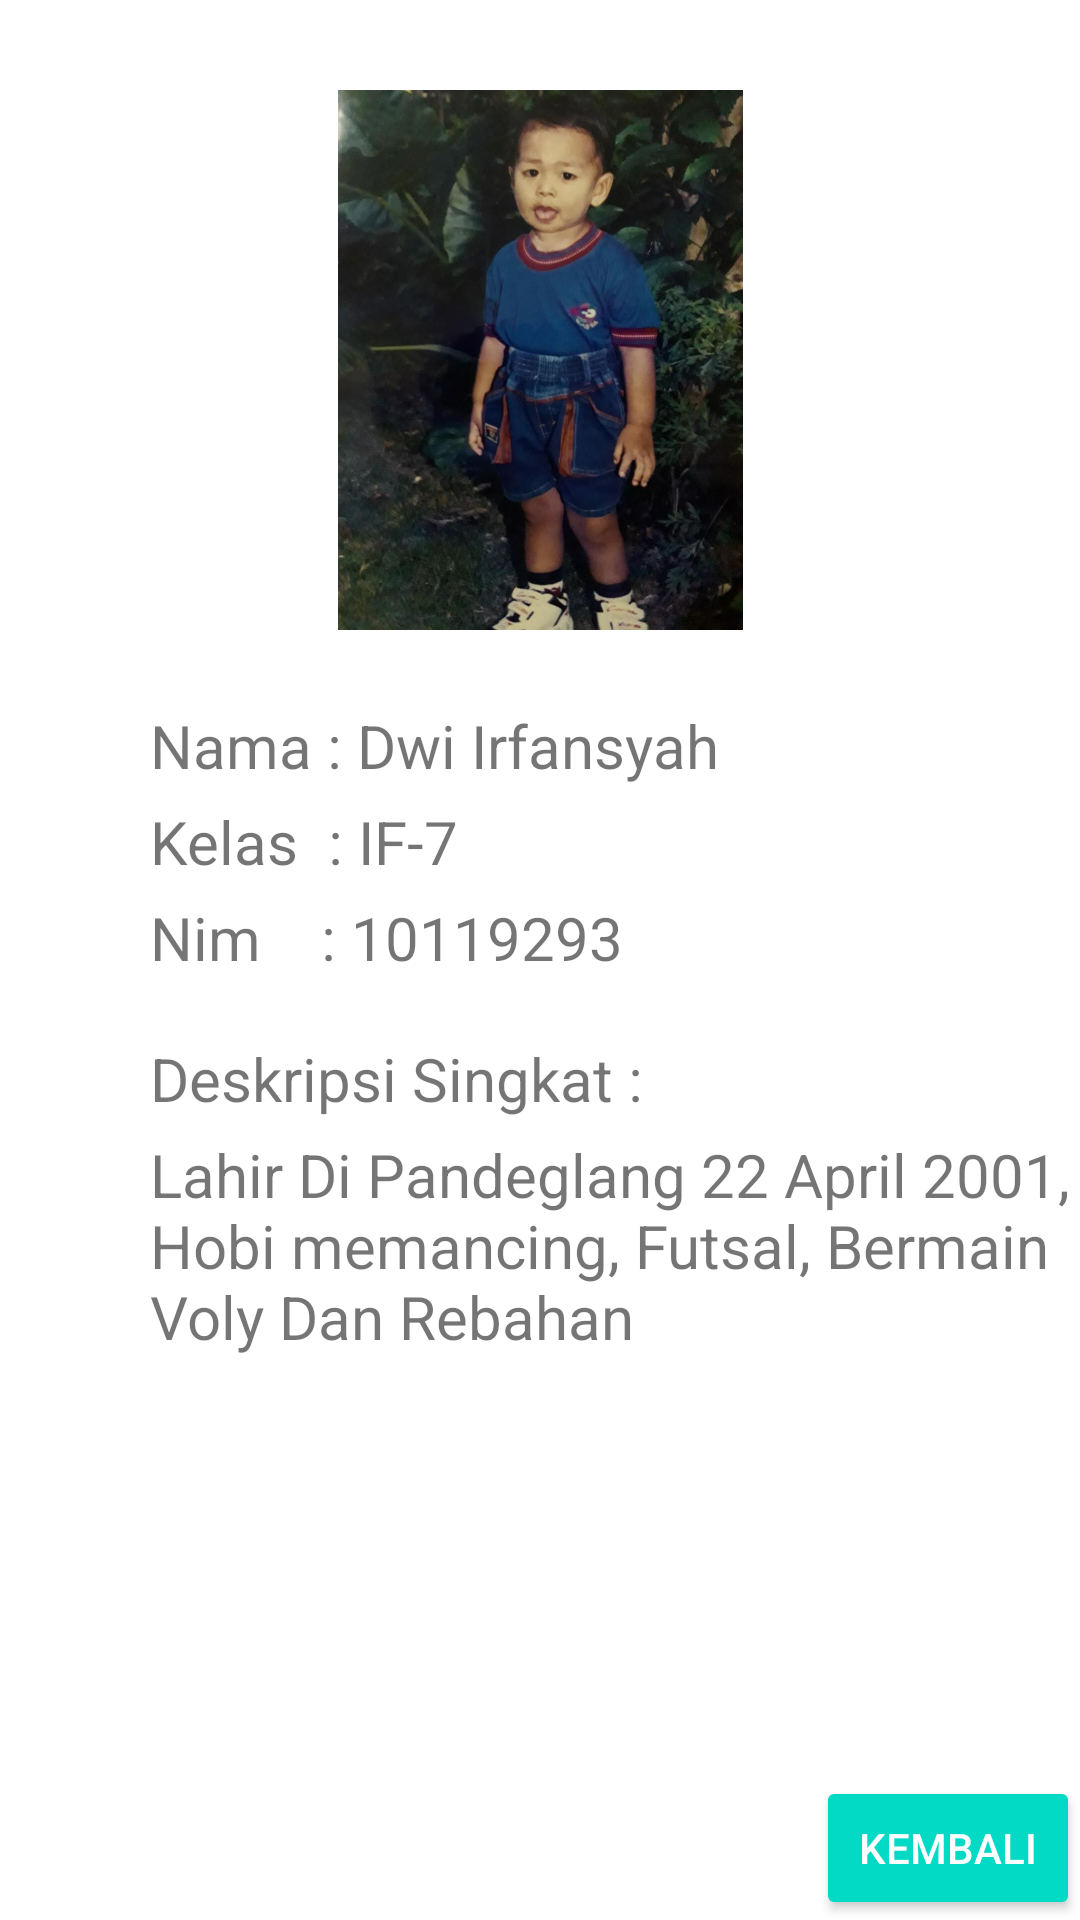

Reconstruct the res/layout file that produces this screen, plus the resources it refers to.
<!-- AndroidManifest.xml: application theme Theme.Tugas1_IF7_10119293 -->
<!-- res/layout/activity_profile.xml -->
<?xml version="1.0" encoding="utf-8"?>
<RelativeLayout xmlns:android="http://schemas.android.com/apk/res/android"
    xmlns:app="http://schemas.android.com/apk/res-auto"
    xmlns:tools="http://schemas.android.com/tools"
    android:layout_width="match_parent"
    android:layout_height="match_parent"
    tools:context=".ProfileActivity">

    <LinearLayout
        android:id="@+id/linear_logo"
        android:layout_width="wrap_content"
        android:layout_height="wrap_content"
        android:layout_centerHorizontal="true"
        android:orientation="vertical">

        <ImageView
            android:layout_width="150dp"
            android:layout_height="180dp"
            android:src="@drawable/unggah"
            android:layout_marginTop="30dp"/>

    </LinearLayout>

    <LinearLayout
        android:layout_width="match_parent"
        android:layout_height="wrap_content"
        android:layout_below="@+id/linear_logo"
        android:layout_marginLeft="50dp"
        android:layout_marginTop="20dp"
        android:orientation="vertical">

    <TextView
        android:layout_width="match_parent"
        android:layout_height="wrap_content"
        android:layout_marginTop="5dp"
        android:textSize="20dp"
        android:text="Nama : Dwi Irfansyah"/>

    <TextView
        android:layout_width="match_parent"
        android:layout_height="wrap_content"
        android:layout_marginTop="5dp"
        android:textSize="20dp"
        android:text="Kelas  : IF-7"/>

    <TextView
        android:layout_width="match_parent"
        android:layout_height="wrap_content"
        android:layout_marginTop="5dp"
        android:textSize="20dp"
        android:text="Nim    : 10119293"/>

    <TextView
        android:layout_width="match_parent"
        android:layout_height="wrap_content"
        android:layout_marginTop="20dp"
        android:textSize="20dp"
        android:text="Deskripsi Singkat :"/>

    <TextView
        android:layout_width="match_parent"
        android:layout_height="wrap_content"
        android:layout_marginTop="5dp"
        android:textSize="20dp"
        android:text="Lahir Di Pandeglang 22 April 2001, Hobi memancing, Futsal, Bermain Voly Dan Rebahan"/>


    </LinearLayout>
    <Button
        android:id="@+id/btnkembali"
        style="@style/Widget.AppCompat.Button.Colored"
        android:layout_width="wrap_content"
        android:layout_height="wrap_content"
        android:layout_alignParentRight="true"
        android:layout_alignParentBottom="true"
        android:layout_marginTop="100dp"
        android:text="Kembali" />

    // 22 Aril 2022
    // 10119293
    // Dwi Irfansyah
    // IF-7

</RelativeLayout>
<!-- resources referenced by this layout -->
<resources>
  <!-- drawable unggah: jpeg bitmap (drawable-v24, 68765 bytes) -->
  <style name="Theme.Tugas1_IF7_10119293" parent="Theme.MaterialComponents.DayNight.DarkActionBar">
          
          <item name="colorPrimary">@color/purple_500</item>
          <item name="colorPrimaryVariant">@color/purple_700</item>
          <item name="colorOnPrimary">@color/white</item>
          
          <item name="colorSecondary">@color/teal_200</item>
          <item name="colorSecondaryVariant">@color/teal_700</item>
          <item name="colorOnSecondary">@color/black</item>
          
          <item name="android:statusBarColor" tools:targetApi="l">?attr/colorPrimaryVariant</item>
          
      </style>
  <!-- not gathered from this repository: default colours our renderer supplied (Android Studio template values) -->
  <color name="purple_500">#FF6200EE</color>
  <color name="purple_700">#FF3700B3</color>
  <color name="teal_200">#FF03DAC5</color>
  <color name="teal_700">#FF018786</color>
  <color name="black">#FF000000</color>
  <color name="white">#FFFFFFFF</color>
</resources>
